The GitHub repository sinangr1/Projekt_Deep_Learning-Pipeline contains a labelled image folder "data_split" with 2 categories: no zebra, zebra. Examples follow, each with its label.

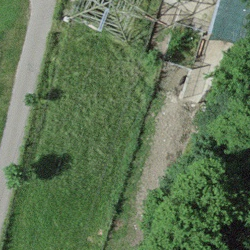
Label: no zebra

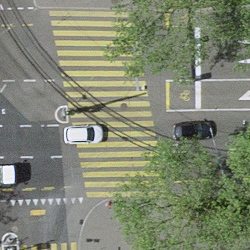
Label: zebra

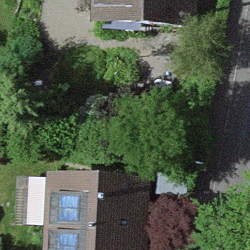
Label: no zebra

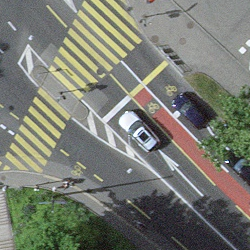
Label: zebra
